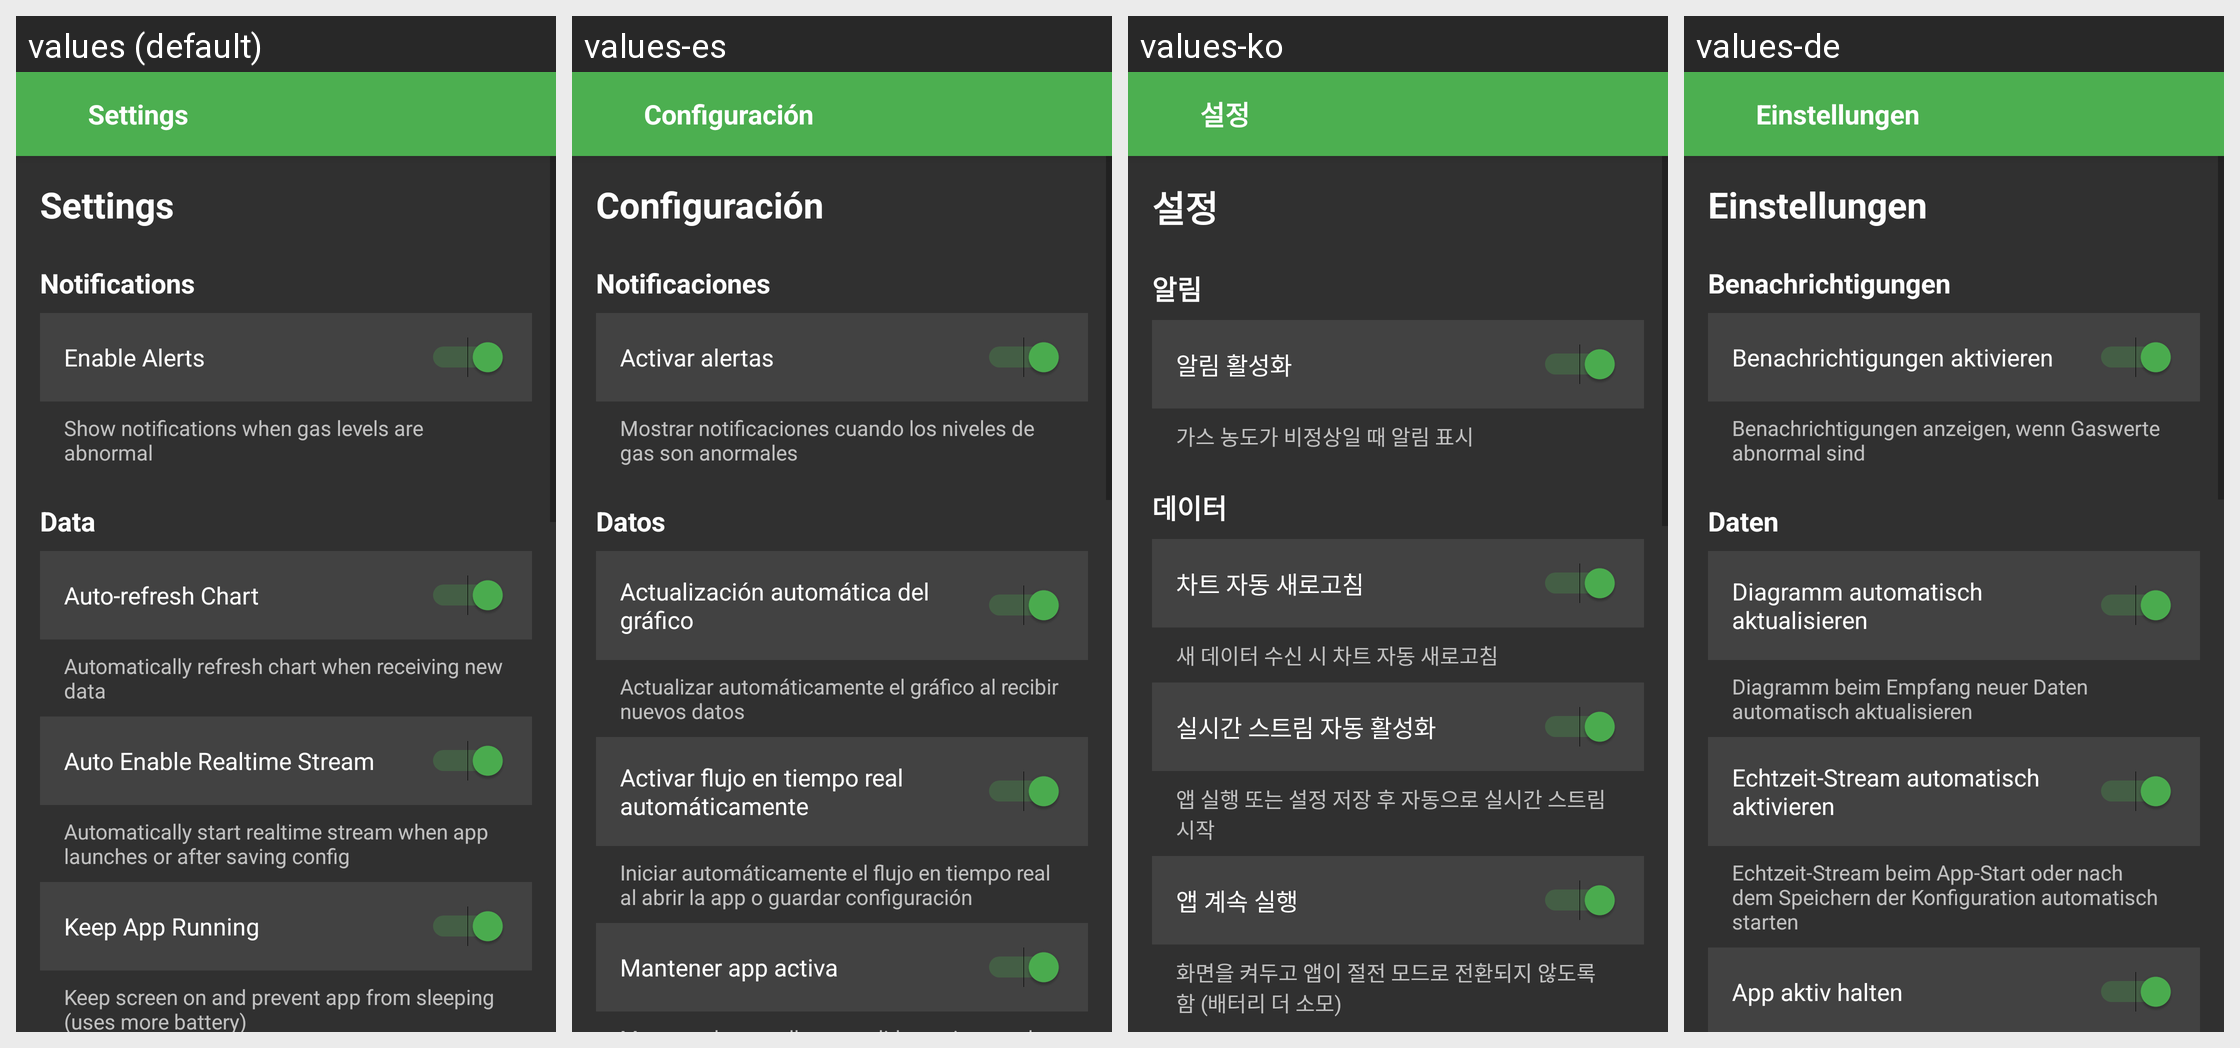

This grid shows one Android layout under several languages. Give, for every string resource on the screen, its name, the default text and each shown locale's text.
Android screen res/layout/activity_setting.xml rendered under 4 locales, left to right: values (default), values-es, values-ko, values-de. Device: Nexus 5 (rendered at 1080×1920; each locale shown at half size, 540×960, under a caption strip naming it); theme AppTheme.
Other locales in the repository, not shown: values-fr, values-ja, values-vi, values-zh.
Strings drawn on this screen, with the default value and each locale's value (text and hints the layout hard-codes, and strings that could not be matched under every locale, appear in the picture but are not listed):

settings_title
  values: Settings
  values-es: Configuración
  values-ko: 설정
  values-de: Einstellungen

section_notifications
  values: Notifications
  values-es: Notificaciones
  values-ko: 알림
  values-de: Benachrichtigungen

label_enable_alerts
  values: Enable Alerts
  values-es: Activar alertas
  values-ko: 알림 활성화
  values-de: Benachrichtigungen aktivieren

desc_enable_alerts
  values: Show notifications when gas levels are abnormal
  values-es: Mostrar notificaciones cuando los niveles de gas son anormales
  values-ko: 가스 농도가 비정상일 때 알림 표시
  values-de: Benachrichtigungen anzeigen, wenn Gaswerte abnormal sind

section_data
  values: Data
  values-es: Datos
  values-ko: 데이터
  values-de: Daten

label_auto_refresh
  values: Auto-refresh Chart
  values-es: Actualización automática del gráfico
  values-ko: 차트 자동 새로고침
  values-de: Diagramm automatisch aktualisieren

desc_auto_refresh
  values: Automatically refresh chart when receiving new data
  values-es: Actualizar automáticamente el gráfico al recibir nuevos datos
  values-ko: 새 데이터 수신 시 차트 자동 새로고침
  values-de: Diagramm beim Empfang neuer Daten automatisch aktualisieren

label_auto_stream
  values: Auto Enable Realtime Stream
  values-es: Activar flujo en tiempo real automáticamente
  values-ko: 실시간 스트림 자동 활성화
  values-de: Echtzeit-Stream automatisch aktivieren

desc_auto_stream
  values: Automatically start realtime stream when app launches or after saving config
  values-es: Iniciar automáticamente el flujo en tiempo real al abrir la app o guardar configuración
  values-ko: 앱 실행 또는 설정 저장 후 자동으로 실시간 스트림 시작
  values-de: Echtzeit-Stream beim App-Start oder nach dem Speichern der Konfiguration automatisch starten

label_keep_running
  values: Keep App Running
  values-es: Mantener app activa
  values-ko: 앱 계속 실행
  values-de: App aktiv halten
